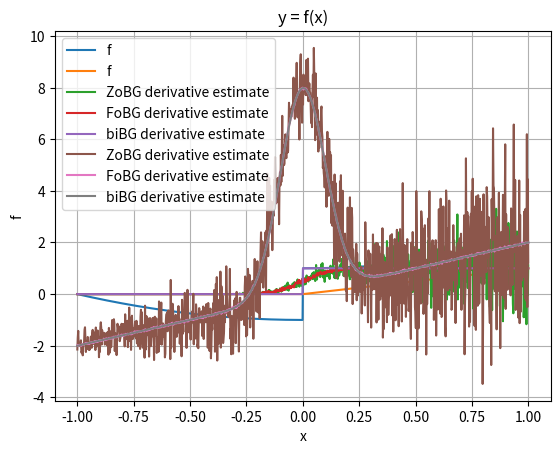

Write the Python code that produced this figure.
import numpy as np
import matplotlib.pyplot as plt
from scipy.stats import norm

rng = np.random.default_rng()
sigma = 0.1
t = 0.1


def coulomb_friction(x):
    return x**2 + (-1 if x < 0 else 1)


def smoothed_coulomb_friction(x, t):
    assert t > 0
    return x**2 + (-1 if x < -t / 2 else 1 if x > t / 2 else 2 * x / t)


def ReLU(x):
    return np.maximum(x, 0)


def visualize(f):
    xs = np.linspace(-1, 1, 1000)
    y = np.array([f(x) for x in xs])

    plt.plot(xs, y, label="f")

    plt.legend()
    plt.xlabel("x")
    plt.ylabel("f")
    plt.title("y = f(x)")
    plt.grid(True)
    plt.show()


def gaussian_pdf(x, mu=0.0, sigma=1.0):
    return 1.0 / (np.sqrt(2 * np.pi) * sigma) * np.exp(-0.5 * ((x - mu) / sigma) ** 2)


def gaussian_cdf(x, mu=0.0, sigma=1.0):
    return norm.cdf(x, loc=mu, scale=sigma)


def zo_gradient(f, x, M=100):
    x = np.array([x], dtype=np.float64)
    omegas = np.random.normal(loc=0, scale=sigma, size=M)
    xs = x + omegas
    fx = np.array([f(xi) for xi in xs])
    glp = -omegas / (sigma**2)
    return -(fx * glp).sum(axis=0) / M


def fo_gradient(f, x, M=100):
    x = np.array([x], dtype=np.float64)
    omegas = np.random.normal(loc=0, scale=sigma, size=M)
    xs = x + omegas
    if f == coulomb_friction:
        grads = 2 * xs
        return grads.mean() + 2 * gaussian_pdf(-x, mu=0, sigma=sigma)
    elif f == ReLU:
        grads = xs >= 0
        return grads.mean()


def bi_gradient(f, x, M=100):
    x = np.array([x], dtype=np.float64)
    if f == coulomb_friction:
        grads = 2 * x
        return grads.mean() + 2 * gaussian_pdf(-x, mu=0, sigma=sigma)
    elif f == ReLU:
        grads = x >= 0
        return grads.mean()


def continuous_bi_gradient(f, x, M=100):
    x = np.array([x], dtype=np.float64)
    if f == coulomb_friction:
        grads = 2 * x
        return grads.mean() + 2 * gaussian_pdf(-x, mu=0, sigma=sigma)
    elif f == ReLU:
        grads = x >= 0 + gaussian_cdf(x)
        return grads.mean()


def visualize_derivatives(f):
    x = np.linspace(-1, 1, 1000)

    y1 = np.array([zo_gradient(f, l, M=100) for l in x])
    y2 = np.array([fo_gradient(f, l, M=100) for l in x])
    y3 = np.array([bi_gradient(f, l, M=100) for l in x])

    plt.plot(x, y1, label="ZoBG derivative estimate")
    plt.plot(x, y2, label="FoBG derivative estimate")
    plt.plot(x, y3, label="biBG derivative estimate")
    plt.legend()
    plt.grid(True)
    plt.show()


visualize(coulomb_friction)
visualize(ReLU)
visualize_derivatives(ReLU)
visualize_derivatives(coulomb_friction)
